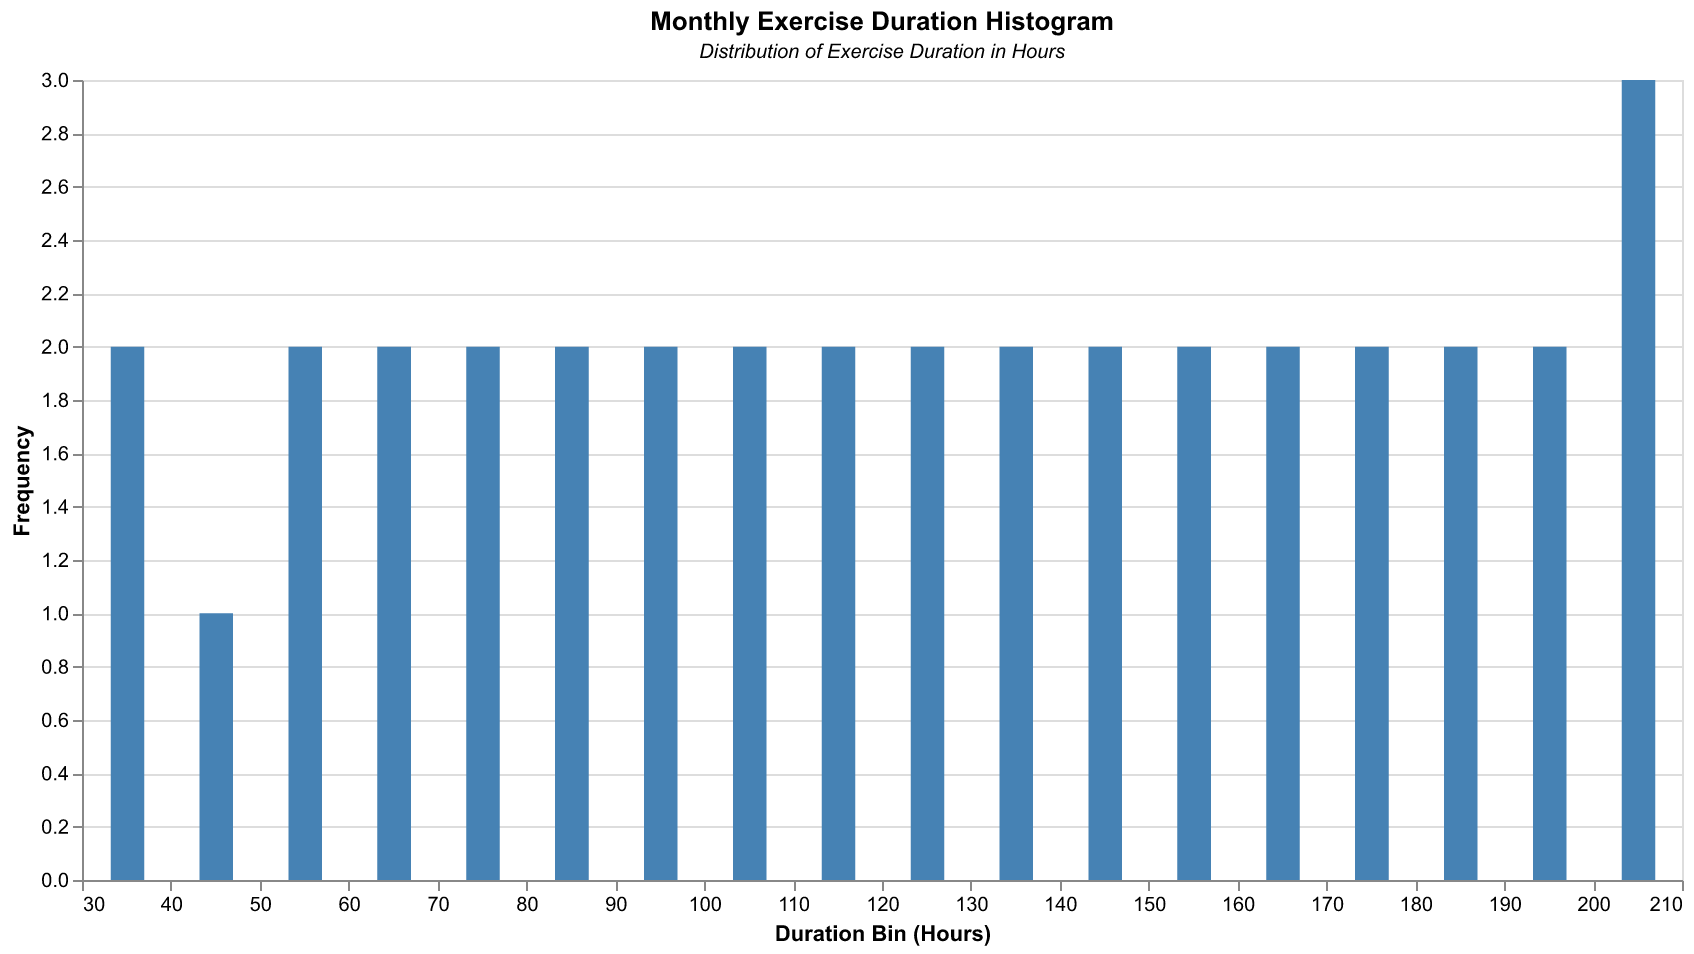

Data behind this chart, as committed beside it:
Month, Duration
2023-01, 30
2023-02, 35
2023-03, 40
2023-04, 50
2023-05, 55
2023-06, 60
2023-07, 65
2023-08, 70
2023-09, 75
2023-10, 80
2023-11, 85
2023-12, 90
2024-01, 95
2024-02, 100
2024-03, 105
2024-04, 110
2024-05, 115
2024-06, 120
2024-07, 125
2024-08, 130
2024-09, 135
2024-10, 140
2024-11, 145
2024-12, 150
2025-01, 155
2025-02, 160
2025-03, 165
2025-04, 170
2025-05, 175
2025-06, 180
2025-07, 185
2025-08, 190
2025-09, 195
2025-10, 200
2025-11, 205
2025-12, 210
